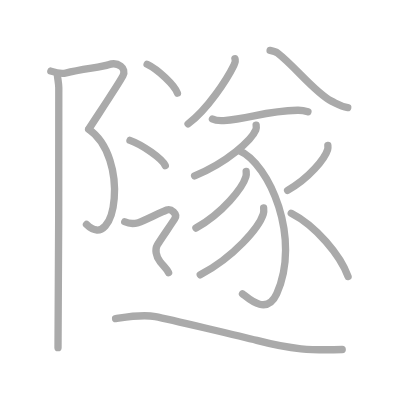
t = 0.00 s
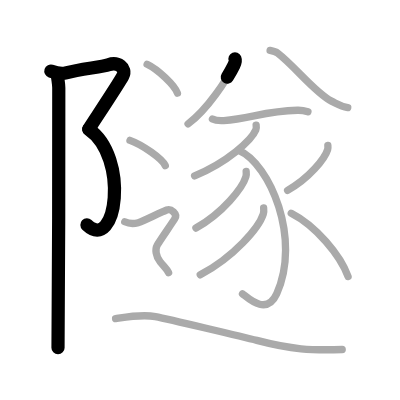
t = 3.25 s
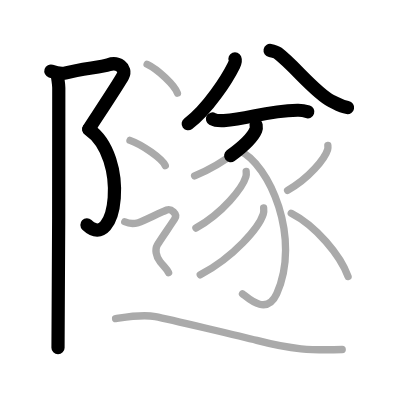
t = 6.50 s
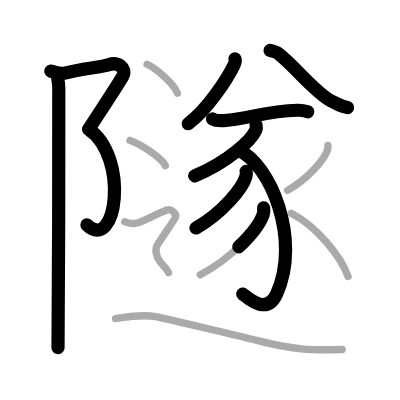
t = 9.50 s
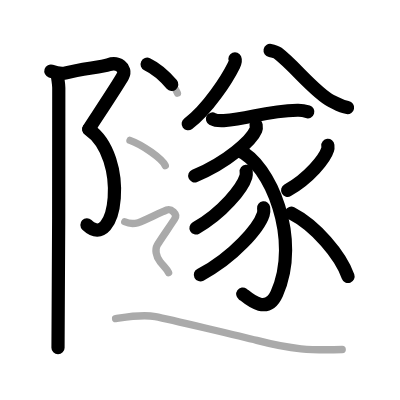
t = 12.75 s
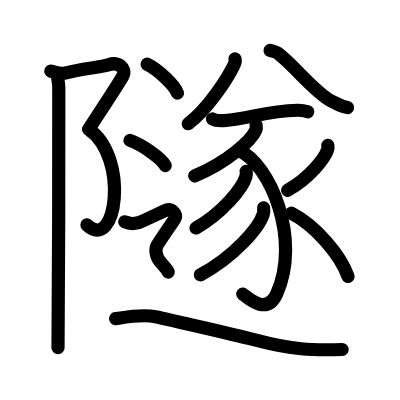
t = 16.00 s

The animated SVG that drew these frames (rendered in a browser with its animation timeline set to each time). Animation: 16 SMIL elements (animate=16); one cycle of 16.00 s.

<?xml version="1.0" standalone="no"?>
<!DOCTYPE svg PUBLIC "-//W3C//DTD SVG 1.1//EN"   "http://www.w3.org/Graphics/SVG/1.1/DTD/svg11.dtd">
<svg width="400px" height="400px"  version="1.1" xmlns="http://www.w3.org/2000/svg">
  <defs>
    <marker id="Triangle" viewBox="0 0 10 10" refX="0" refY="5" markerUnits="strokeWidth" markerWidth="3" style="stroke-opacity:0%;fill:#aaaaaa;" markerHeight="2" orient="auto">
      <path d="M 0 0 L 10 5 L 0 10 z" />
    </marker>
    
    <marker id="Arrow" viewBox="0 0 10 10" refX="5" refY="5" markerUnits="strokeWidth" markerWidth="1.8" style="stroke-opacity:0%;fill:#770000;" markerHeight="2" orient="auto">
      <path d="M 0 4 L 6 4 L 4 1 L 10 5 L 4 9 L 6 6 L 0 6 z" />
        <circle cx="5" cy="5" r="5" />
      </marker>
    
    <marker id="TriangleRed" viewBox="0 0 10 10" refX="0" refY="5" markerUnits="strokeWidth" markerWidth="3" style="stroke-opacity:0%;fill:#CC0000;" markerHeight="2" orient="auto">
      <path d="M 0 0 L 10 5 L 0 10 z" />
    </marker>
    
    <marker id="ArrowRed" viewBox="0 0 10 10" refX="5" refY="5" markerUnits="strokeWidth" markerWidth="1.8" style="stroke-opacity:0%;fill:#CC0000;" markerHeight="2" orient="auto">
      <path d="M 0 4 L 6 4 L 4 1 L 10 5 L 4 9 L 6 6 L 0 6 z" />
        <circle cx="5" cy="5" r="5" />
      </marker>
    
  </defs>
  
  <path style="fill:#ffffff; fill-opacity:100%; fill-rule:evenodd; stroke-width:0;" d="M 0 0 L 400px 0 L 400px 400px L 0 400px L 0 0" />

  <g transform="scale(3.6697247706422 3.6697247706422)">
<path style="fill:none; fill-opacity:0%; fill-rule:evenodd; stroke:#aaaaaa; stroke-opacity:100%; stroke-width: 1.5pt; stroke-linejoin:round; stroke-linecap:round;" d="M13.86 19.38c1.39 0.46 2.83 0.86 4.12 0.49c4.02-1.12 9.71-1.54 11.6-2.23c2.51-0.91 5.02 0.91 3.91 3.04c-1.12 2.13-7.36 11.47-9.31 14.52"></path>
<path style="fill:none; fill-opacity:0%; fill-rule:evenodd; stroke:#aaaaaa; stroke-opacity:100%; stroke-width: 1.5pt; stroke-linejoin:round; stroke-linecap:round;" d="M24.17 35.2c11.16 7.61 7.58 34.05-0.6 25.97"></path>
<path style="fill:none; fill-opacity:0%; fill-rule:evenodd; stroke:#aaaaaa; stroke-opacity:100%; stroke-width: 1.5pt; stroke-linejoin:round; stroke-linecap:round;" d="M15.63 20.41c0.12 1.34 0.39 2.34 0.39 3.53c0 1.11 0 64.01-0.21 70.8"></path>
<path style="fill:none; fill-opacity:0%; fill-rule:evenodd; stroke:#aaaaaa; stroke-opacity:100%; stroke-width: 1.5pt; stroke-linejoin:round; stroke-linecap:round;" d="M64.03 16.01c0.22 0.53 0 1.16-0.3 1.79c-1.83 3.71-7.13 12-12.48 15.95"></path>
<path style="fill:none; fill-opacity:0%; fill-rule:evenodd; stroke:#aaaaaa; stroke-opacity:100%; stroke-width: 1.5pt; stroke-linejoin:round; stroke-linecap:round;" d="M73.6 13.74c0.79 0.15 1.55 0.34 2.06 0.73c4.65 3.54 10.25 10.87 14.67 13.08c1.9 0.95 2.58 1.46 4.43 1.77"></path>
<path style="fill:none; fill-opacity:0%; fill-rule:evenodd; stroke:#aaaaaa; stroke-opacity:100%; stroke-width: 1.5pt; stroke-linejoin:round; stroke-linecap:round;" d="M57.89 32.42c0.81 0.44 2.28 0.49 3.09 0.44c7.19-0.46 11.03-2.63 20.11-2.82c1.34-0.03 2.15 0.21 2.82 0.43"></path>
<path style="fill:none; fill-opacity:0%; fill-rule:evenodd; stroke:#aaaaaa; stroke-opacity:100%; stroke-width: 1.5pt; stroke-linejoin:round; stroke-linecap:round;" d="M69.8 34.11c0.05 0.32 0.1 0.84-0.09 1.31c-1.14 2.75-7.7 8.8-16.68 12.5"></path>
<path style="fill:none; fill-opacity:0%; fill-rule:evenodd; stroke:#aaaaaa; stroke-opacity:100%; stroke-width: 1.5pt; stroke-linejoin:round; stroke-linecap:round;" d="M65.06 40.96c8.57 3.69 17.04 24.27 10.35 39.08c-2.85 6.31-8.26 0.75-9.33 0.04"></path>
<path style="fill:none; fill-opacity:0%; fill-rule:evenodd; stroke:#aaaaaa; stroke-opacity:100%; stroke-width: 1.5pt; stroke-linejoin:round; stroke-linecap:round;" d="M67.08 46.7c0.04 0.36 0.08 0.94-0.08 1.46c-0.93 3.08-6.29 9.84-13.61 13.98"></path>
<path style="fill:none; fill-opacity:0%; fill-rule:evenodd; stroke:#aaaaaa; stroke-opacity:100%; stroke-width: 1.5pt; stroke-linejoin:round; stroke-linecap:round;" d="M71.84 56.63c0.05 0.43 0.1 1.11-0.1 1.73C70.57 62 63.81 70 54.57 74.9"></path>
<path style="fill:none; fill-opacity:0%; fill-rule:evenodd; stroke:#aaaaaa; stroke-opacity:100%; stroke-width: 1.5pt; stroke-linejoin:round; stroke-linecap:round;" d="M89.34 39.61c0.03 0.29 0.07 0.75-0.06 1.16c-0.75 2.45-5.04 7.81-10.91 11.1"></path>
<path style="fill:none; fill-opacity:0%; fill-rule:evenodd; stroke:#aaaaaa; stroke-opacity:100%; stroke-width: 1.5pt; stroke-linejoin:round; stroke-linecap:round;" d="M79.36 58.1C86 61.5 92.75 69.5 94.85 75.36"></path>
<path style="fill:none; fill-opacity:0%; fill-rule:evenodd; stroke:#aaaaaa; stroke-opacity:100%; stroke-width: 1.5pt; stroke-linejoin:round; stroke-linecap:round;" d="M40.09 17.5c2.92 1.39 7.53 5.72 8.26 7.88"></path>
<path style="fill:none; fill-opacity:0%; fill-rule:evenodd; stroke:#aaaaaa; stroke-opacity:100%; stroke-width: 1.5pt; stroke-linejoin:round; stroke-linecap:round;" d="M35.42 38.25c3.39 1.21 8.77 5 9.62 6.88"></path>
<path style="fill:none; fill-opacity:0%; fill-rule:evenodd; stroke:#aaaaaa; stroke-opacity:100%; stroke-width: 1.5pt; stroke-linejoin:round; stroke-linecap:round;" d="M34 60.44c1.81 0.85 3.01 0.43 3.81 0.21c0.8-0.21 6.42-2.99 7.62-3.42c1.2-0.43 3.01 1.07 2.21 2.35c-0.8 1.28-4.21 6.19-4.81 7.26c-0.6 1.07-0.4 2.99 0.8 4.48c1.2 1.49 1.71 1.7 2.31 2.98c0.6 1.28 0.6 2.3"></path>
<path style="fill:none; fill-opacity:0%; fill-rule:evenodd; stroke:#aaaaaa; stroke-opacity:100%; stroke-width: 1.5pt; stroke-linejoin:round; stroke-linecap:round;" d="M31.5 86.83c2.41-0.36 7.22-1.26 10.83-0.54c3.61 0.72 24.12 5.54 27.66 6.47c9.62 2.52 14.76 2.74 23.26 2.48"></path>

<path style="fill:none; fill-opacity:0%; fill-rule:evenodd; stroke:#000000; stroke-opacity:100%; stroke-width: 2.7pt; stroke-linejoin:round; stroke-linecap:round;" d="M13.86 19.38c1.39 0.46 2.83 0.86 4.12 0.49c4.02-1.12 9.71-1.54 11.6-2.23c2.51-0.91 5.02 0.91 3.91 3.04c-1.12 2.13-7.36 11.47-9.31 14.52" pathLength="100" stroke-dashoffset="100" stroke-dasharray="100 105"><animate id="dashAnim1" attributeName="stroke-dashoffset" from="100" to="0" dur="1s" calcMode="linear" fill="freeze"/></path>
<path style="fill:none; fill-opacity:0%; fill-rule:evenodd; stroke:#000000; stroke-opacity:100%; stroke-width: 2.7pt; stroke-linejoin:round; stroke-linecap:round;" d="M24.17 35.2c11.16 7.61 7.58 34.05-0.6 25.97" pathLength="100" stroke-dashoffset="100" stroke-dasharray="100 105"><animate id="dashAnim2" attributeName="stroke-dashoffset" from="100" to="0" dur="1s" calcMode="linear" begin="dashAnim1.end" fill="freeze"/></path>
<path style="fill:none; fill-opacity:0%; fill-rule:evenodd; stroke:#000000; stroke-opacity:100%; stroke-width: 2.7pt; stroke-linejoin:round; stroke-linecap:round;" d="M15.63 20.41c0.12 1.34 0.39 2.34 0.39 3.53c0 1.11 0 64.01-0.21 70.8" pathLength="100" stroke-dashoffset="100" stroke-dasharray="100 105"><animate id="dashAnim3" attributeName="stroke-dashoffset" from="100" to="0" dur="1s" calcMode="linear" begin="dashAnim2.end" fill="freeze"/></path>
<path style="fill:none; fill-opacity:0%; fill-rule:evenodd; stroke:#000000; stroke-opacity:100%; stroke-width: 2.7pt; stroke-linejoin:round; stroke-linecap:round;" d="M64.03 16.01c0.22 0.53 0 1.16-0.3 1.79c-1.83 3.71-7.13 12-12.48 15.95" pathLength="100" stroke-dashoffset="100" stroke-dasharray="100 105"><animate id="dashAnim4" attributeName="stroke-dashoffset" from="100" to="0" dur="1s" calcMode="linear" begin="dashAnim3.end" fill="freeze"/></path>
<path style="fill:none; fill-opacity:0%; fill-rule:evenodd; stroke:#000000; stroke-opacity:100%; stroke-width: 2.7pt; stroke-linejoin:round; stroke-linecap:round;" d="M73.6 13.74c0.79 0.15 1.55 0.34 2.06 0.73c4.65 3.54 10.25 10.87 14.67 13.08c1.9 0.95 2.58 1.46 4.43 1.77" pathLength="100" stroke-dashoffset="100" stroke-dasharray="100 105"><animate id="dashAnim5" attributeName="stroke-dashoffset" from="100" to="0" dur="1s" calcMode="linear" begin="dashAnim4.end" fill="freeze"/></path>
<path style="fill:none; fill-opacity:0%; fill-rule:evenodd; stroke:#000000; stroke-opacity:100%; stroke-width: 2.7pt; stroke-linejoin:round; stroke-linecap:round;" d="M57.89 32.42c0.81 0.44 2.28 0.49 3.09 0.44c7.19-0.46 11.03-2.63 20.11-2.82c1.34-0.03 2.15 0.21 2.82 0.43" pathLength="100" stroke-dashoffset="100" stroke-dasharray="100 105"><animate id="dashAnim6" attributeName="stroke-dashoffset" from="100" to="0" dur="1s" calcMode="linear" begin="dashAnim5.end" fill="freeze"/></path>
<path style="fill:none; fill-opacity:0%; fill-rule:evenodd; stroke:#000000; stroke-opacity:100%; stroke-width: 2.7pt; stroke-linejoin:round; stroke-linecap:round;" d="M69.8 34.11c0.05 0.32 0.1 0.84-0.09 1.31c-1.14 2.75-7.7 8.8-16.68 12.5" pathLength="100" stroke-dashoffset="100" stroke-dasharray="100 105"><animate id="dashAnim7" attributeName="stroke-dashoffset" from="100" to="0" dur="1s" calcMode="linear" begin="dashAnim6.end" fill="freeze"/></path>
<path style="fill:none; fill-opacity:0%; fill-rule:evenodd; stroke:#000000; stroke-opacity:100%; stroke-width: 2.7pt; stroke-linejoin:round; stroke-linecap:round;" d="M65.06 40.96c8.57 3.69 17.04 24.27 10.35 39.08c-2.85 6.31-8.26 0.75-9.33 0.04" pathLength="100" stroke-dashoffset="100" stroke-dasharray="100 105"><animate id="dashAnim8" attributeName="stroke-dashoffset" from="100" to="0" dur="1s" calcMode="linear" begin="dashAnim7.end" fill="freeze"/></path>
<path style="fill:none; fill-opacity:0%; fill-rule:evenodd; stroke:#000000; stroke-opacity:100%; stroke-width: 2.7pt; stroke-linejoin:round; stroke-linecap:round;" d="M67.08 46.7c0.04 0.36 0.08 0.94-0.08 1.46c-0.93 3.08-6.29 9.84-13.61 13.98" pathLength="100" stroke-dashoffset="100" stroke-dasharray="100 105"><animate id="dashAnim9" attributeName="stroke-dashoffset" from="100" to="0" dur="1s" calcMode="linear" begin="dashAnim8.end" fill="freeze"/></path>
<path style="fill:none; fill-opacity:0%; fill-rule:evenodd; stroke:#000000; stroke-opacity:100%; stroke-width: 2.7pt; stroke-linejoin:round; stroke-linecap:round;" d="M71.84 56.63c0.05 0.43 0.1 1.11-0.1 1.73C70.57 62 63.81 70 54.57 74.9" pathLength="100" stroke-dashoffset="100" stroke-dasharray="100 105"><animate id="dashAnim10" attributeName="stroke-dashoffset" from="100" to="0" dur="1s" calcMode="linear" begin="dashAnim9.end" fill="freeze"/></path>
<path style="fill:none; fill-opacity:0%; fill-rule:evenodd; stroke:#000000; stroke-opacity:100%; stroke-width: 2.7pt; stroke-linejoin:round; stroke-linecap:round;" d="M89.34 39.61c0.03 0.29 0.07 0.75-0.06 1.16c-0.75 2.45-5.04 7.81-10.91 11.1" pathLength="100" stroke-dashoffset="100" stroke-dasharray="100 105"><animate id="dashAnim11" attributeName="stroke-dashoffset" from="100" to="0" dur="1s" calcMode="linear" begin="dashAnim10.end" fill="freeze"/></path>
<path style="fill:none; fill-opacity:0%; fill-rule:evenodd; stroke:#000000; stroke-opacity:100%; stroke-width: 2.7pt; stroke-linejoin:round; stroke-linecap:round;" d="M79.36 58.1C86 61.5 92.75 69.5 94.85 75.36" pathLength="100" stroke-dashoffset="100" stroke-dasharray="100 105"><animate id="dashAnim12" attributeName="stroke-dashoffset" from="100" to="0" dur="1s" calcMode="linear" begin="dashAnim11.end" fill="freeze"/></path>
<path style="fill:none; fill-opacity:0%; fill-rule:evenodd; stroke:#000000; stroke-opacity:100%; stroke-width: 2.7pt; stroke-linejoin:round; stroke-linecap:round;" d="M40.09 17.5c2.92 1.39 7.53 5.72 8.26 7.88" pathLength="100" stroke-dashoffset="100" stroke-dasharray="100 105"><animate id="dashAnim13" attributeName="stroke-dashoffset" from="100" to="0" dur="1s" calcMode="linear" begin="dashAnim12.end" fill="freeze"/></path>
<path style="fill:none; fill-opacity:0%; fill-rule:evenodd; stroke:#000000; stroke-opacity:100%; stroke-width: 2.7pt; stroke-linejoin:round; stroke-linecap:round;" d="M35.42 38.25c3.39 1.21 8.77 5 9.62 6.88" pathLength="100" stroke-dashoffset="100" stroke-dasharray="100 105"><animate id="dashAnim14" attributeName="stroke-dashoffset" from="100" to="0" dur="1s" calcMode="linear" begin="dashAnim13.end" fill="freeze"/></path>
<path style="fill:none; fill-opacity:0%; fill-rule:evenodd; stroke:#000000; stroke-opacity:100%; stroke-width: 2.7pt; stroke-linejoin:round; stroke-linecap:round;" d="M34 60.44c1.81 0.85 3.01 0.43 3.81 0.21c0.8-0.21 6.42-2.99 7.62-3.42c1.2-0.43 3.01 1.07 2.21 2.35c-0.8 1.28-4.21 6.19-4.81 7.26c-0.6 1.07-0.4 2.99 0.8 4.48c1.2 1.49 1.71 1.7 2.31 2.98c0.6 1.28 0.6 2.3" pathLength="100" stroke-dashoffset="100" stroke-dasharray="100 105"><animate id="dashAnim15" attributeName="stroke-dashoffset" from="100" to="0" dur="1s" calcMode="linear" begin="dashAnim14.end" fill="freeze"/></path>
<path style="fill:none; fill-opacity:0%; fill-rule:evenodd; stroke:#000000; stroke-opacity:100%; stroke-width: 2.7pt; stroke-linejoin:round; stroke-linecap:round;" d="M31.5 86.83c2.41-0.36 7.22-1.26 10.83-0.54c3.61 0.72 24.12 5.54 27.66 6.47c9.62 2.52 14.76 2.74 23.26 2.48" pathLength="100" stroke-dashoffset="100" stroke-dasharray="100 105"><animate id="dashAnim16" attributeName="stroke-dashoffset" from="100" to="0" dur="1s" calcMode="linear" begin="dashAnim15.end" fill="freeze"/></path>

</g>

</svg>  
          
